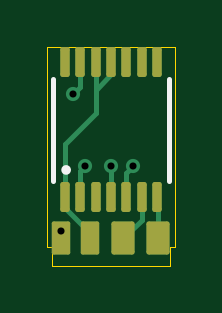
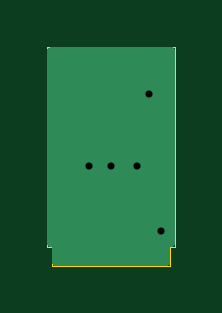
Circuit board: 11 layer files. Board 5.4 x 9.2 mm.
- bottom_copper: uglyEncoder-B_Cu.gbl (1934 bytes)
- bottom_mask: uglyEncoder-B_Mask.gbs (495 bytes)
- paste: uglyEncoder-B_Paste.gbp (490 bytes)
- bottom_silk: uglyEncoder-B_Silkscreen.gbo (505 bytes)
- outline: uglyEncoder-Edge_Cuts.gm1 (922 bytes)
- top_copper: uglyEncoder-F_Cu.gtl (3199 bytes)
- top_mask: uglyEncoder-F_Mask.gts (1812 bytes)
- paste: uglyEncoder-F_Paste.gtp (1807 bytes)
- top_silk: uglyEncoder-F_Silkscreen.gto (2017 bytes)
- drill: uglyEncoder-NPTH.drl (272 bytes)
- drill: uglyEncoder-PTH.drl (387 bytes)

=== bottom_copper: uglyEncoder-B_Cu.gbl ===
G04 #@! TF.GenerationSoftware,KiCad,Pcbnew,7.0.5*
G04 #@! TF.CreationDate,2024-01-12T07:53:18+09:00*
G04 #@! TF.ProjectId,uglyEncoder,75676c79-456e-4636-9f64-65722e6b6963,rev?*
G04 #@! TF.SameCoordinates,Original*
G04 #@! TF.FileFunction,Copper,L2,Bot*
G04 #@! TF.FilePolarity,Positive*
%FSLAX46Y46*%
G04 Gerber Fmt 4.6, Leading zero omitted, Abs format (unit mm)*
G04 Created by KiCad (PCBNEW 7.0.5) date 2024-01-12 07:53:18*
%MOMM*%
%LPD*%
G01*
G04 APERTURE LIST*
G04 #@! TA.AperFunction,ViaPad*
%ADD10C,0.600000*%
G04 #@! TD*
G04 APERTURE END LIST*
D10*
X98400000Y-92750000D03*
X100950000Y-95800000D03*
X100000000Y-95800000D03*
X98900000Y-95800000D03*
X97900000Y-98550000D03*
G04 #@! TA.AperFunction,Conductor*
G36*
X102642539Y-90770185D02*
G01*
X102688294Y-90822989D01*
X102699500Y-90874500D01*
X102699500Y-99075500D01*
X102679815Y-99142539D01*
X102627011Y-99188294D01*
X102575500Y-99199500D01*
X102524760Y-99199500D01*
X102524554Y-99199459D01*
X102499998Y-99199459D01*
X102499909Y-99199496D01*
X102499619Y-99199615D01*
X102499615Y-99199618D01*
X102499459Y-99199999D01*
X102499476Y-99224616D01*
X102499471Y-99224616D01*
X102499500Y-99224759D01*
X102499500Y-99875500D01*
X102479815Y-99942539D01*
X102427011Y-99988294D01*
X102375500Y-99999500D01*
X97624500Y-99999500D01*
X97557461Y-99979815D01*
X97511706Y-99927011D01*
X97500500Y-99875500D01*
X97500500Y-99224759D01*
X97500528Y-99224616D01*
X97500524Y-99224616D01*
X97500539Y-99200002D01*
X97500541Y-99200000D01*
X97500462Y-99199808D01*
X97500384Y-99199618D01*
X97500383Y-99199617D01*
X97500381Y-99199616D01*
X97500090Y-99199496D01*
X97500001Y-99199459D01*
X97475446Y-99199459D01*
X97475240Y-99199500D01*
X97424500Y-99199500D01*
X97357461Y-99179815D01*
X97311706Y-99127011D01*
X97300500Y-99075500D01*
X97300500Y-90874500D01*
X97320185Y-90807461D01*
X97372989Y-90761706D01*
X97424500Y-90750500D01*
X102575500Y-90750500D01*
X102642539Y-90770185D01*
G37*
G04 #@! TD.AperFunction*
M02*

=== bottom_mask: uglyEncoder-B_Mask.gbs ===
G04 #@! TF.GenerationSoftware,KiCad,Pcbnew,7.0.5*
G04 #@! TF.CreationDate,2024-01-12T07:53:18+09:00*
G04 #@! TF.ProjectId,uglyEncoder,75676c79-456e-4636-9f64-65722e6b6963,rev?*
G04 #@! TF.SameCoordinates,Original*
G04 #@! TF.FileFunction,Soldermask,Bot*
G04 #@! TF.FilePolarity,Negative*
%FSLAX46Y46*%
G04 Gerber Fmt 4.6, Leading zero omitted, Abs format (unit mm)*
G04 Created by KiCad (PCBNEW 7.0.5) date 2024-01-12 07:53:18*
%MOMM*%
%LPD*%
G01*
G04 APERTURE LIST*
G04 APERTURE END LIST*
M02*

=== paste: uglyEncoder-B_Paste.gbp ===
G04 #@! TF.GenerationSoftware,KiCad,Pcbnew,7.0.5*
G04 #@! TF.CreationDate,2024-01-12T07:53:18+09:00*
G04 #@! TF.ProjectId,uglyEncoder,75676c79-456e-4636-9f64-65722e6b6963,rev?*
G04 #@! TF.SameCoordinates,Original*
G04 #@! TF.FileFunction,Paste,Bot*
G04 #@! TF.FilePolarity,Positive*
%FSLAX46Y46*%
G04 Gerber Fmt 4.6, Leading zero omitted, Abs format (unit mm)*
G04 Created by KiCad (PCBNEW 7.0.5) date 2024-01-12 07:53:18*
%MOMM*%
%LPD*%
G01*
G04 APERTURE LIST*
G04 APERTURE END LIST*
M02*

=== bottom_silk: uglyEncoder-B_Silkscreen.gbo ===
G04 #@! TF.GenerationSoftware,KiCad,Pcbnew,7.0.5*
G04 #@! TF.CreationDate,2024-01-12T07:53:18+09:00*
G04 #@! TF.ProjectId,uglyEncoder,75676c79-456e-4636-9f64-65722e6b6963,rev?*
G04 #@! TF.SameCoordinates,Original*
G04 #@! TF.FileFunction,Legend,Bot*
G04 #@! TF.FilePolarity,Positive*
%FSLAX46Y46*%
G04 Gerber Fmt 4.6, Leading zero omitted, Abs format (unit mm)*
G04 Created by KiCad (PCBNEW 7.0.5) date 2024-01-12 07:53:18*
%MOMM*%
%LPD*%
G01*
G04 APERTURE LIST*
G04 APERTURE END LIST*
%LPC*%
%LPD*%
M02*

=== outline: uglyEncoder-Edge_Cuts.gm1 ===
G04 #@! TF.GenerationSoftware,KiCad,Pcbnew,7.0.5*
G04 #@! TF.CreationDate,2024-01-12T07:53:18+09:00*
G04 #@! TF.ProjectId,uglyEncoder,75676c79-456e-4636-9f64-65722e6b6963,rev?*
G04 #@! TF.SameCoordinates,Original*
G04 #@! TF.FileFunction,Profile,NP*
%FSLAX46Y46*%
G04 Gerber Fmt 4.6, Leading zero omitted, Abs format (unit mm)*
G04 Created by KiCad (PCBNEW 7.0.5) date 2024-01-12 07:53:18*
%MOMM*%
%LPD*%
G01*
G04 APERTURE LIST*
G04 #@! TA.AperFunction,Profile*
%ADD10C,0.001000*%
G04 #@! TD*
G04 APERTURE END LIST*
D10*
X102700000Y-99200000D02*
X102700000Y-90750000D01*
X102500000Y-100000000D02*
X102500000Y-99200000D01*
X102500000Y-99200000D02*
X102700000Y-99200000D01*
X97300000Y-90750000D02*
X102700000Y-90750000D01*
X97300000Y-99200000D02*
X97300000Y-90750000D01*
X97500000Y-99200000D02*
X97300000Y-99200000D01*
X97500000Y-100000000D02*
X97500000Y-99200000D01*
X97500000Y-100000000D02*
X102500000Y-100000000D01*
M02*

=== top_copper: uglyEncoder-F_Cu.gtl (3199 bytes, source withheld) ===
=== top_mask: uglyEncoder-F_Mask.gts (1812 bytes, source withheld) ===
=== paste: uglyEncoder-F_Paste.gtp (1807 bytes, source withheld) ===
=== top_silk: uglyEncoder-F_Silkscreen.gto (2017 bytes, source withheld) ===
=== drill: uglyEncoder-NPTH.drl ===
M48
; DRILL file {KiCad 7.0.5} date Fri Jan 12 07:53:15 2024
; FORMAT={-:-/ absolute / metric / decimal}
; #@! TF.CreationDate,2024-01-12T07:53:15+09:00
; #@! TF.GenerationSoftware,Kicad,Pcbnew,7.0.5
; #@! TF.FileFunction,NonPlated,1,2,NPTH
FMAT,2
METRIC
%
G90
G05
T0
M30

=== drill: uglyEncoder-PTH.drl ===
M48
; DRILL file {KiCad 7.0.5} date Fri Jan 12 07:53:15 2024
; FORMAT={-:-/ absolute / metric / decimal}
; #@! TF.CreationDate,2024-01-12T07:53:15+09:00
; #@! TF.GenerationSoftware,Kicad,Pcbnew,7.0.5
; #@! TF.FileFunction,Plated,1,2,PTH
FMAT,2
METRIC
; #@! TA.AperFunction,Plated,PTH,ViaDrill
T1C0.300
%
G90
G05
T1
X97.9Y-98.55
X98.4Y-92.75
X98.9Y-95.8
X100.0Y-95.8
X100.95Y-95.8
T0
M30

